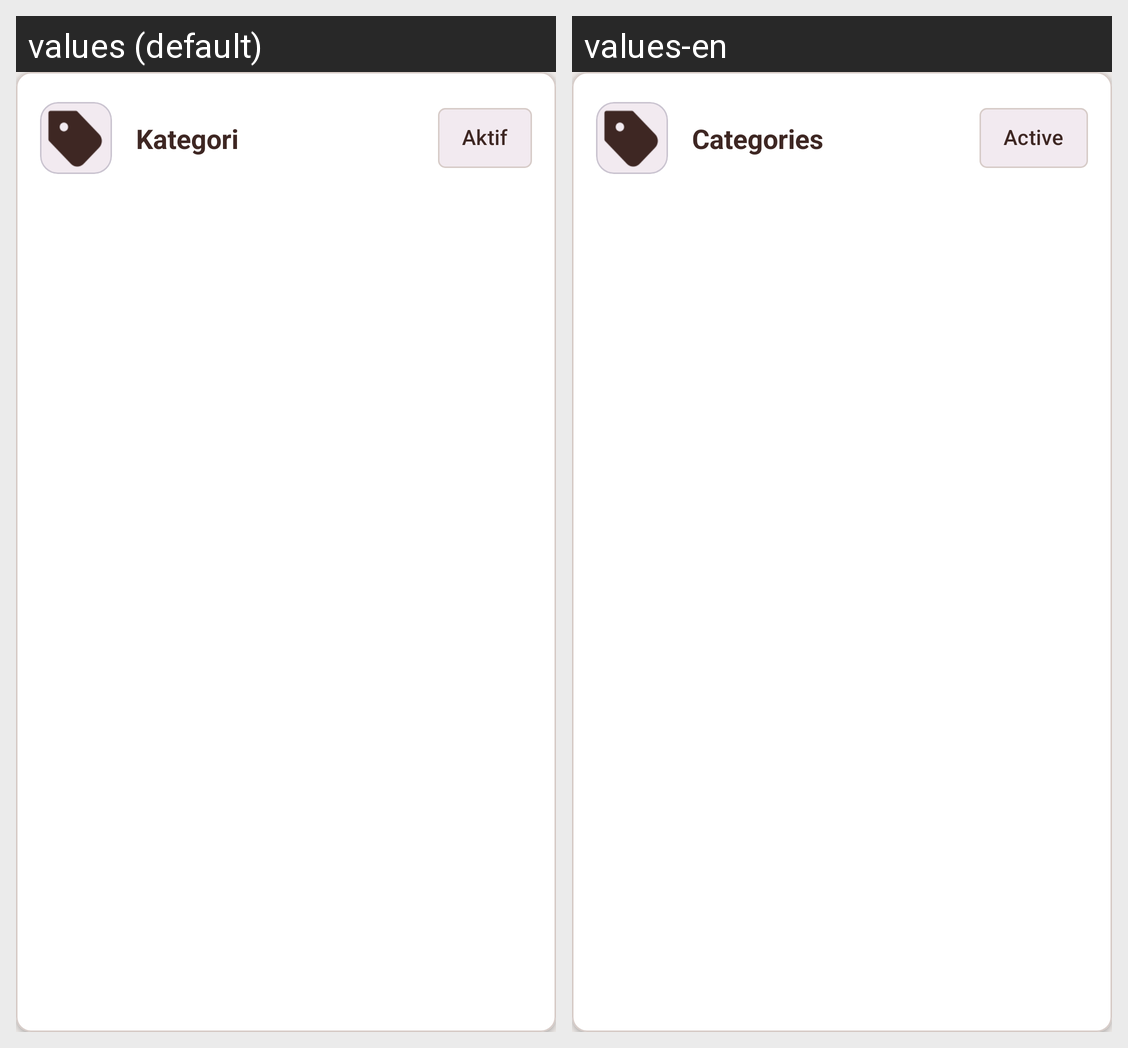

Here is an Android app screen in its default locale and in the app's own translations. Write out the translated-string differences for the strings that appear on this screen.
Android screen res/layout/activity_item_data.xml rendered under 2 locales, left to right: values (default), values-en. Device: Nexus 5 (rendered at 1080×1920; each locale shown at half size, 540×960, under a caption strip naming it); theme Theme.Penjualan.
Strings drawn on this screen, with the default value and each locale's value (text and hints the layout hard-codes, and strings that could not be matched under every locale, appear in the picture but are not listed):

kategori
  values: Kategori
  values-en: Categories

aktif
  values: Aktif
  values-en: Active
